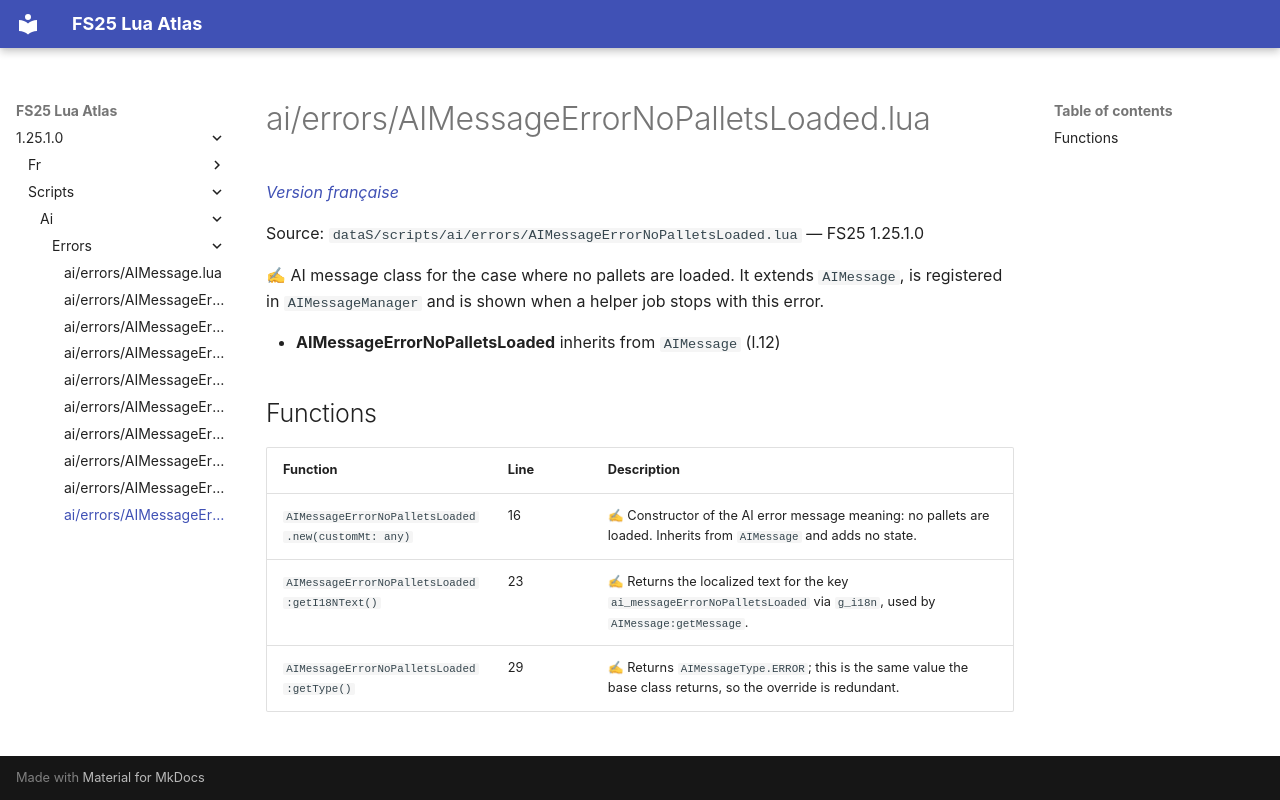

repository: Tim0219800/fs25-lua-atlas · page: 1.25.1.0/scripts/ai/errors/AIMessageErrorNoPalletsLoaded.html · generator: mkdocs

# ai/errors/AIMessageErrorNoPalletsLoaded.lua

*[Version française](../../../fr/scripts/ai/errors/AIMessageErrorNoPalletsLoaded.md)*

Source: `dataS/scripts/ai/errors/AIMessageErrorNoPalletsLoaded.lua` — FS25 1.25.1.0

✍ AI message class for the case where no pallets are loaded. It extends `AIMessage`, is registered in `AIMessageManager` and is shown when a helper job stops with this error.

- **AIMessageErrorNoPalletsLoaded** inherits from `AIMessage` (l.12)

## Functions

| Function | Line | Description |
|---|---|---|
| `AIMessageErrorNoPalletsLoaded.new(customMt: any)` | 16 | ✍ Constructor of the AI error message meaning: no pallets are loaded. Inherits from `AIMessage` and adds no state. |
| `AIMessageErrorNoPalletsLoaded:getI18NText()` | 23 | ✍ Returns the localized text for the key `ai_messageErrorNoPalletsLoaded` via `g_i18n`, used by `AIMessage:getMessage`. |
| `AIMessageErrorNoPalletsLoaded:getType()` | 29 | ✍ Returns `AIMessageType.ERROR`; this is the same value the base class returns, so the override is redundant. |
